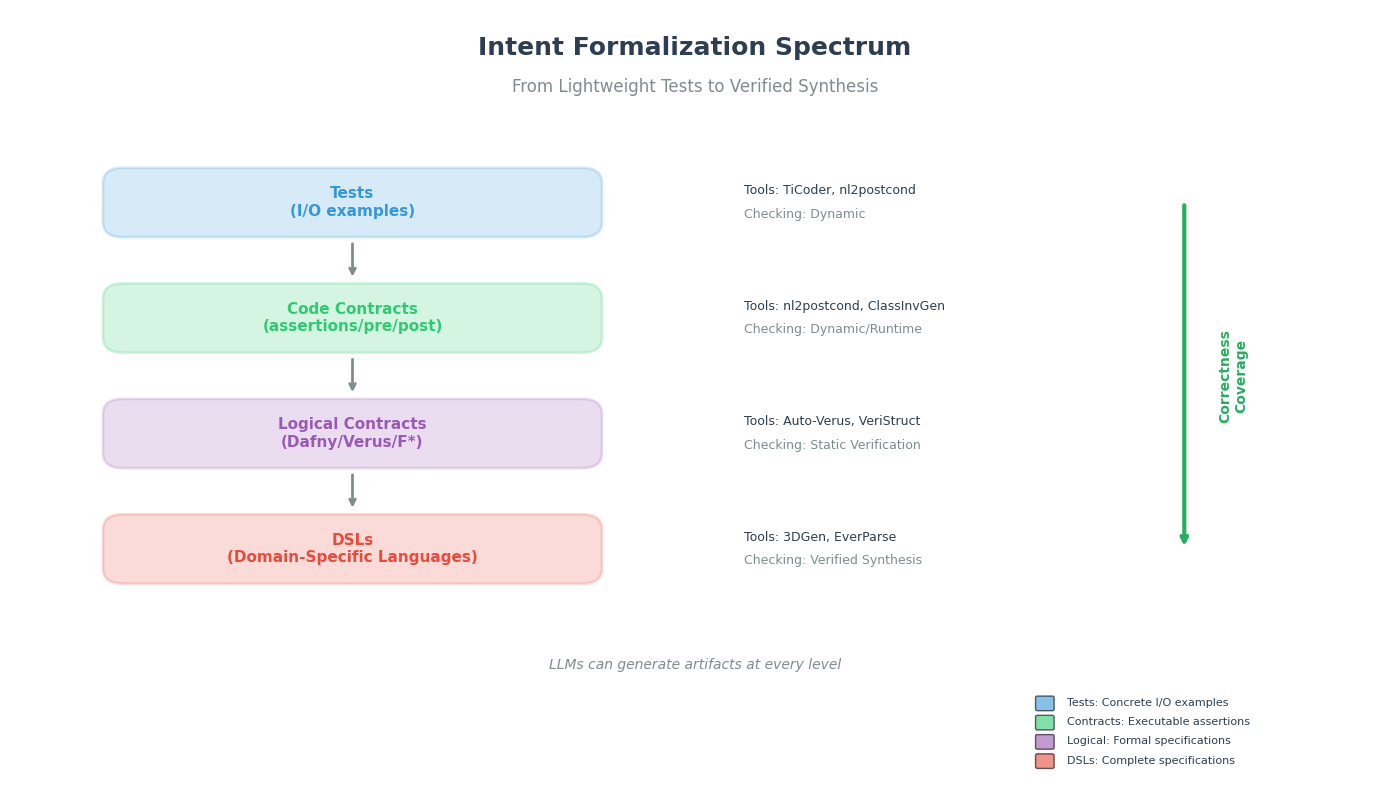

Write the Python code that produced this figure. (Note: this script raises an exception after producing the figure.)
"""
意图形式化谱系图
展示从测试到DSL的四层规范层次
"""

import matplotlib.pyplot as plt
import matplotlib.patches as mpatches
from matplotlib.patches import FancyBboxPatch, FancyArrowPatch
import numpy as np

# 设置中文字体
plt.rcParams['font.sans-serif'] = ['Arial Unicode MS', 'SimHei', 'DejaVu Sans']
plt.rcParams['axes.unicode_minus'] = False

fig, ax = plt.subplots(figsize=(14, 8))
ax.set_xlim(0, 14)
ax.set_ylim(0, 10)
ax.axis('off')

# 颜色方案
colors = {
    'tests': '#3498db',
    'contracts': '#2ecc71',
    'logical': '#9b59b6',
    'dsl': '#e74c3c',
    'bg_light': '#f8f9fa',
    'text': '#2c3e50',
    'arrow': '#7f8c8d'
}

# 标题
ax.text(7, 9.5, 'Intent Formalization Spectrum', fontsize=18, weight='bold', 
        ha='center', va='center', color=colors['text'])
ax.text(7, 9.0, 'From Lightweight Tests to Verified Synthesis', fontsize=12, 
        ha='center', va='center', color='#7f8c8d')

# 绘制四层层次
layers = [
    {
        'name': 'Tests\n(I/O examples)',
        'y': 7.5,
        'color': colors['tests'],
        'tools': 'TiCoder, nl2postcond',
        'checking': 'Dynamic',
        'coverage': 'Partial'
    },
    {
        'name': 'Code Contracts\n(assertions/pre/post)', 
        'y': 6.0,
        'color': colors['contracts'],
        'tools': 'nl2postcond, ClassInvGen',
        'checking': 'Dynamic/Runtime',
        'coverage': 'Partial'
    },
    {
        'name': 'Logical Contracts\n(Dafny/Verus/F*)',
        'y': 4.5,
        'color': colors['logical'],
        'tools': 'Auto-Verus, VeriStruct',
        'checking': 'Static Verification',
        'coverage': 'Complete'
    },
    {
        'name': 'DSLs\n(Domain-Specific Languages)',
        'y': 3.0,
        'color': colors['dsl'],
        'tools': '3DGen, EverParse',
        'checking': 'Verified Synthesis',
        'coverage': 'Complete'
    }
]

for i, layer in enumerate(layers):
    # 绘制层级框
    box = FancyBboxPatch((1, layer['y']-0.4), 5, 0.8,
                         boxstyle="round,pad=0.05,rounding_size=0.2",
                         facecolor=layer['color'], alpha=0.2,
                         edgecolor=layer['color'], linewidth=2)
    ax.add_patch(box)
    
    # 层级名称
    ax.text(3.5, layer['y'], layer['name'], fontsize=11, weight='bold',
            ha='center', va='center', color=layer['color'])
    
    # 工具
    ax.text(7.5, layer['y']+0.15, f"Tools: {layer['tools']}", fontsize=9,
            ha='left', va='center', color=colors['text'])
    
    # 检查方式
    ax.text(7.5, layer['y']-0.15, f"Checking: {layer['checking']}", fontsize=9,
            ha='left', va='center', color='#7f8c8d')
    
    # 箭头（除最后一层）
    if i < len(layers) - 1:
        ax.annotate('', xy=(3.5, layers[i+1]['y']+0.5), xytext=(3.5, layer['y']-0.5),
                   arrowprops=dict(arrowstyle='->', color=colors['arrow'], lw=2))

# 增加正确性覆盖箭头
ax.annotate('', xy=(12, 3), xytext=(12, 7.5),
           arrowprops=dict(arrowstyle='->', color='#27ae60', lw=3))
ax.text(12.5, 5.25, 'Correctness\nCoverage', fontsize=10, weight='bold',
        ha='center', va='center', color='#27ae60', rotation=90)

# 底部说明
ax.text(7, 1.5, 'LLMs can generate artifacts at every level', fontsize=10,
        ha='center', va='center', color='#7f8c8d', style='italic')

# 图例
legend_items = [
    ('Tests: Concrete I/O examples', colors['tests']),
    ('Contracts: Executable assertions', colors['contracts']),
    ('Logical: Formal specifications', colors['logical']),
    ('DSLs: Complete specifications', colors['dsl'])
]

for i, (label, color) in enumerate(legend_items):
    y_pos = 1.0 - i * 0.25
    ax.add_patch(FancyBboxPatch((10.5, y_pos-0.08), 0.15, 0.15,
                               boxstyle="round,pad=0.02", facecolor=color, alpha=0.6))
    ax.text(10.8, y_pos, label, fontsize=8, ha='left', va='center', color=colors['text'])

plt.tight_layout()
plt.savefig('/Users/ericbinder/Documents/repos/githubpage/amytis-blog/public/images/papers/intent-formalization/spectrum.png',
            dpi=150, bbox_inches='tight', facecolor='white')
print("Spectrum diagram saved!")
